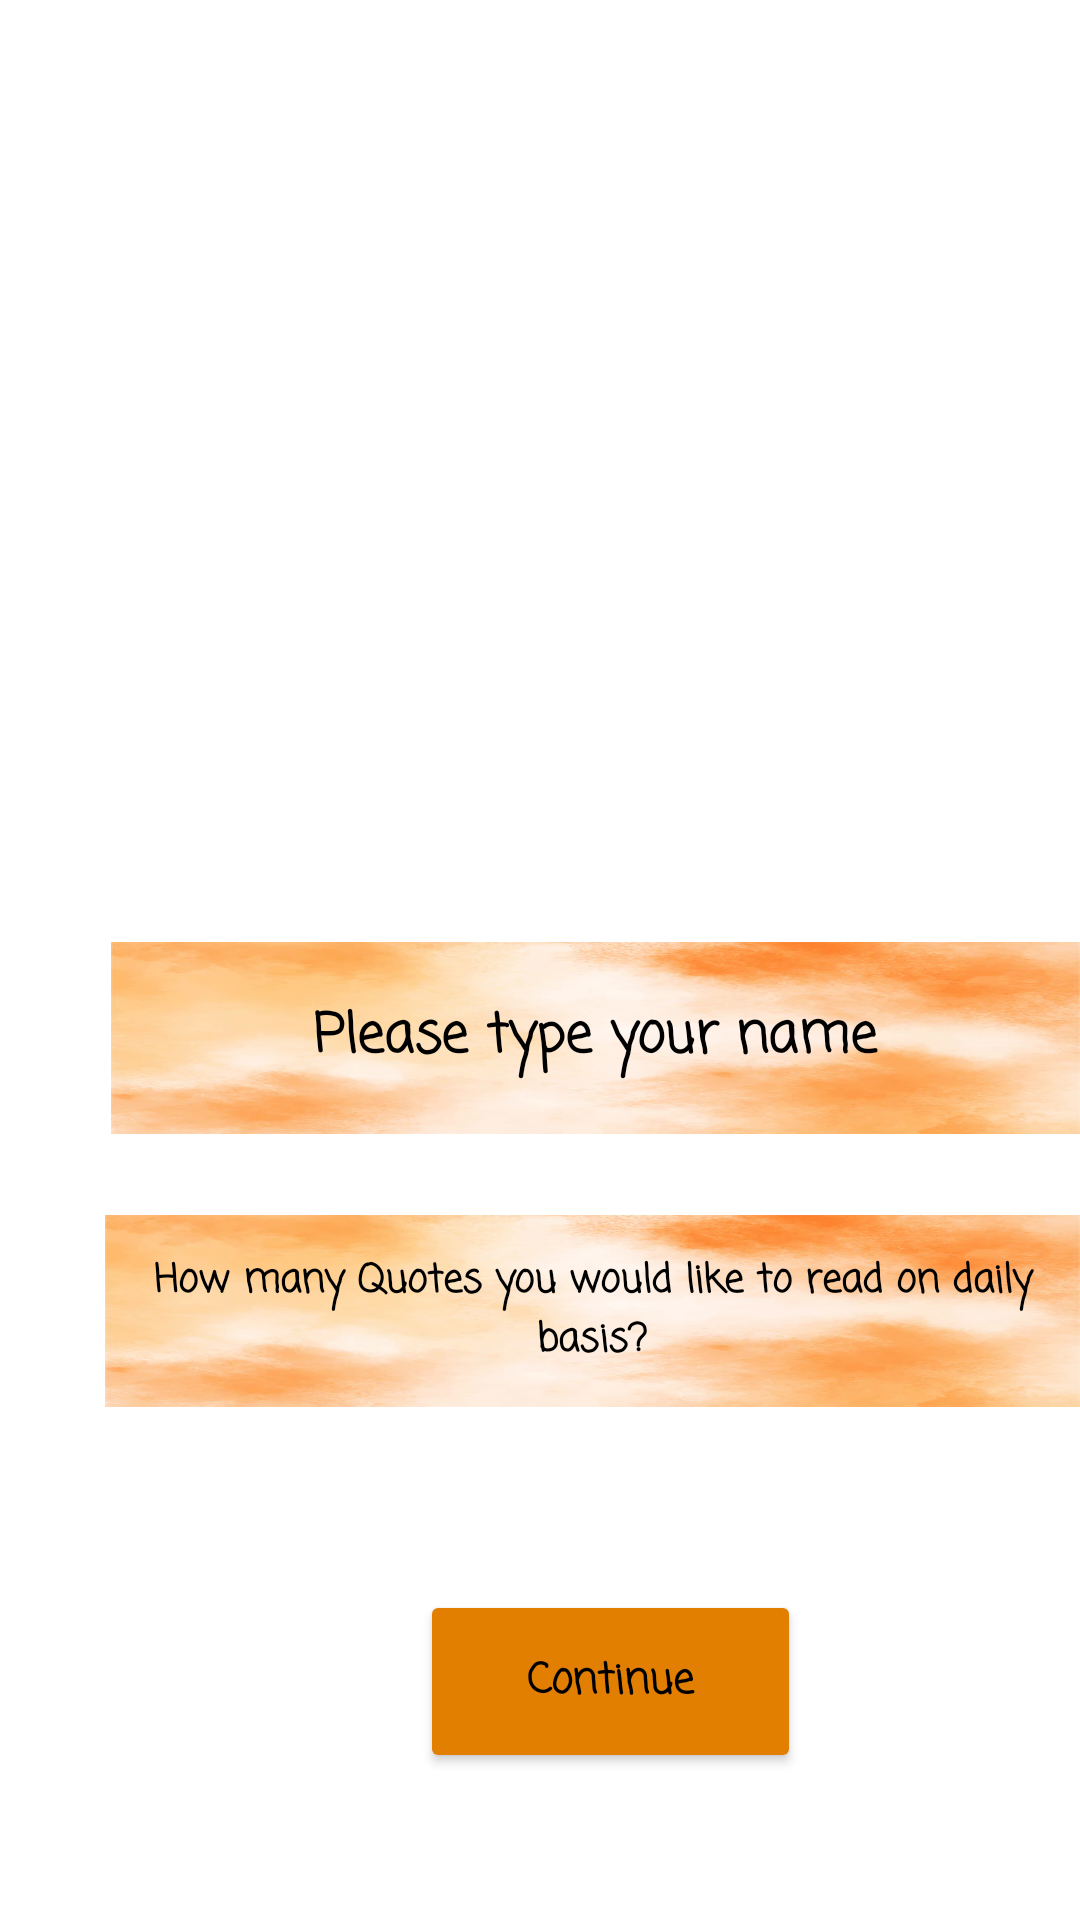

Write the Android layout XML for this screen, with the resource values it uses.
<!-- AndroidManifest.xml: application theme Theme.CherishedWordsApp -->
<!-- res/layout/activity_splash.xml -->
<?xml version="1.0" encoding="utf-8"?>
<RelativeLayout xmlns:android="http://schemas.android.com/apk/res/android"
    xmlns:app="http://schemas.android.com/apk/res-auto"
    xmlns:tools="http://schemas.android.com/tools"
    android:layout_width="match_parent"
    android:layout_height="match_parent"
    android:background="@color/white"
    tools:context=".splash">

    <ImageView
        android:layout_width="match_parent"
        android:layout_height="275dp"
        android:src="@drawable/possible" />

    <EditText
        android:id="@+id/userName"
        android:layout_width="332dp"
        android:layout_height="64dp"
        android:layout_alignParentStart="true"
        android:layout_alignParentBottom="true"
        android:layout_centerHorizontal="true"
        android:layout_marginStart="37dp"
        android:layout_marginBottom="262dp"
        android:background="@drawable/orangetexture"
        android:fontFamily="casual"
        android:gravity="center"
        android:hint="Please type your name"
        android:textColorHint="@color/black"

        android:textStyle="bold" />

    <Button
        android:id="@+id/btnCon"
        android:layout_width="127dp"
        android:layout_height="61dp"
        android:layout_alignParentStart="true"
        android:layout_alignParentBottom="true"
        android:layout_marginStart="140dp"
        android:layout_marginBottom="49dp"
        android:backgroundTint="@color/orange"
        android:fontFamily="casual"
        android:text="Continue"
        android:textAllCaps="false"
        android:textColor="@color/black"
        android:textStyle="bold" />

    <EditText
        android:id="@+id/notificationNum"
        android:layout_width="332dp"
        android:layout_height="64dp"
        android:layout_alignParentStart="true"
        android:layout_alignParentBottom="true"
        android:layout_centerHorizontal="true"
        android:layout_marginStart="35dp"
        android:layout_marginBottom="171dp"
        android:background="@drawable/orangetexture"
        android:fontFamily="casual"
        android:gravity="center"
        android:hint="How many Quotes you would like to read on daily basis?"
        android:textColorHint="@color/black"
        android:textSize="13dp"

        android:textStyle="bold" />

</RelativeLayout>
<!-- resources referenced by this layout -->
<resources>
  <color name="black">#FF000000</color>
  <color name="orange">#E37F00</color>
  <color name="white">#FFFFFFFF</color>
  <!-- drawable orangetexture: png bitmap (drawable-v24, 350068 bytes) -->
  <style name="Theme.CherishedWordsApp" parent="Theme.MaterialComponents.DayNight.DarkActionBar.Bridge">
          
          <item name="colorPrimary">@color/pinky</item>
          
          <item name="colorOnPrimary">@color/white</item>
          
          <item name="colorSecondary">@color/teal_200</item>
          <item name="colorSecondaryVariant">@color/teal_700</item>
          <item name="colorOnSecondary">@color/black</item>
          <item name="titleTextColor">@color/black</item>
          
          <item name="android:statusBarColor" tools:targetApi="l">?attr/colorPrimaryVariant</item>
          
          
      </style>
  <color name="pinky">#FFB9B9</color>
  <color name="teal_200">#FF03DAC5</color>
  <color name="teal_700">#FF018786</color>
</resources>
